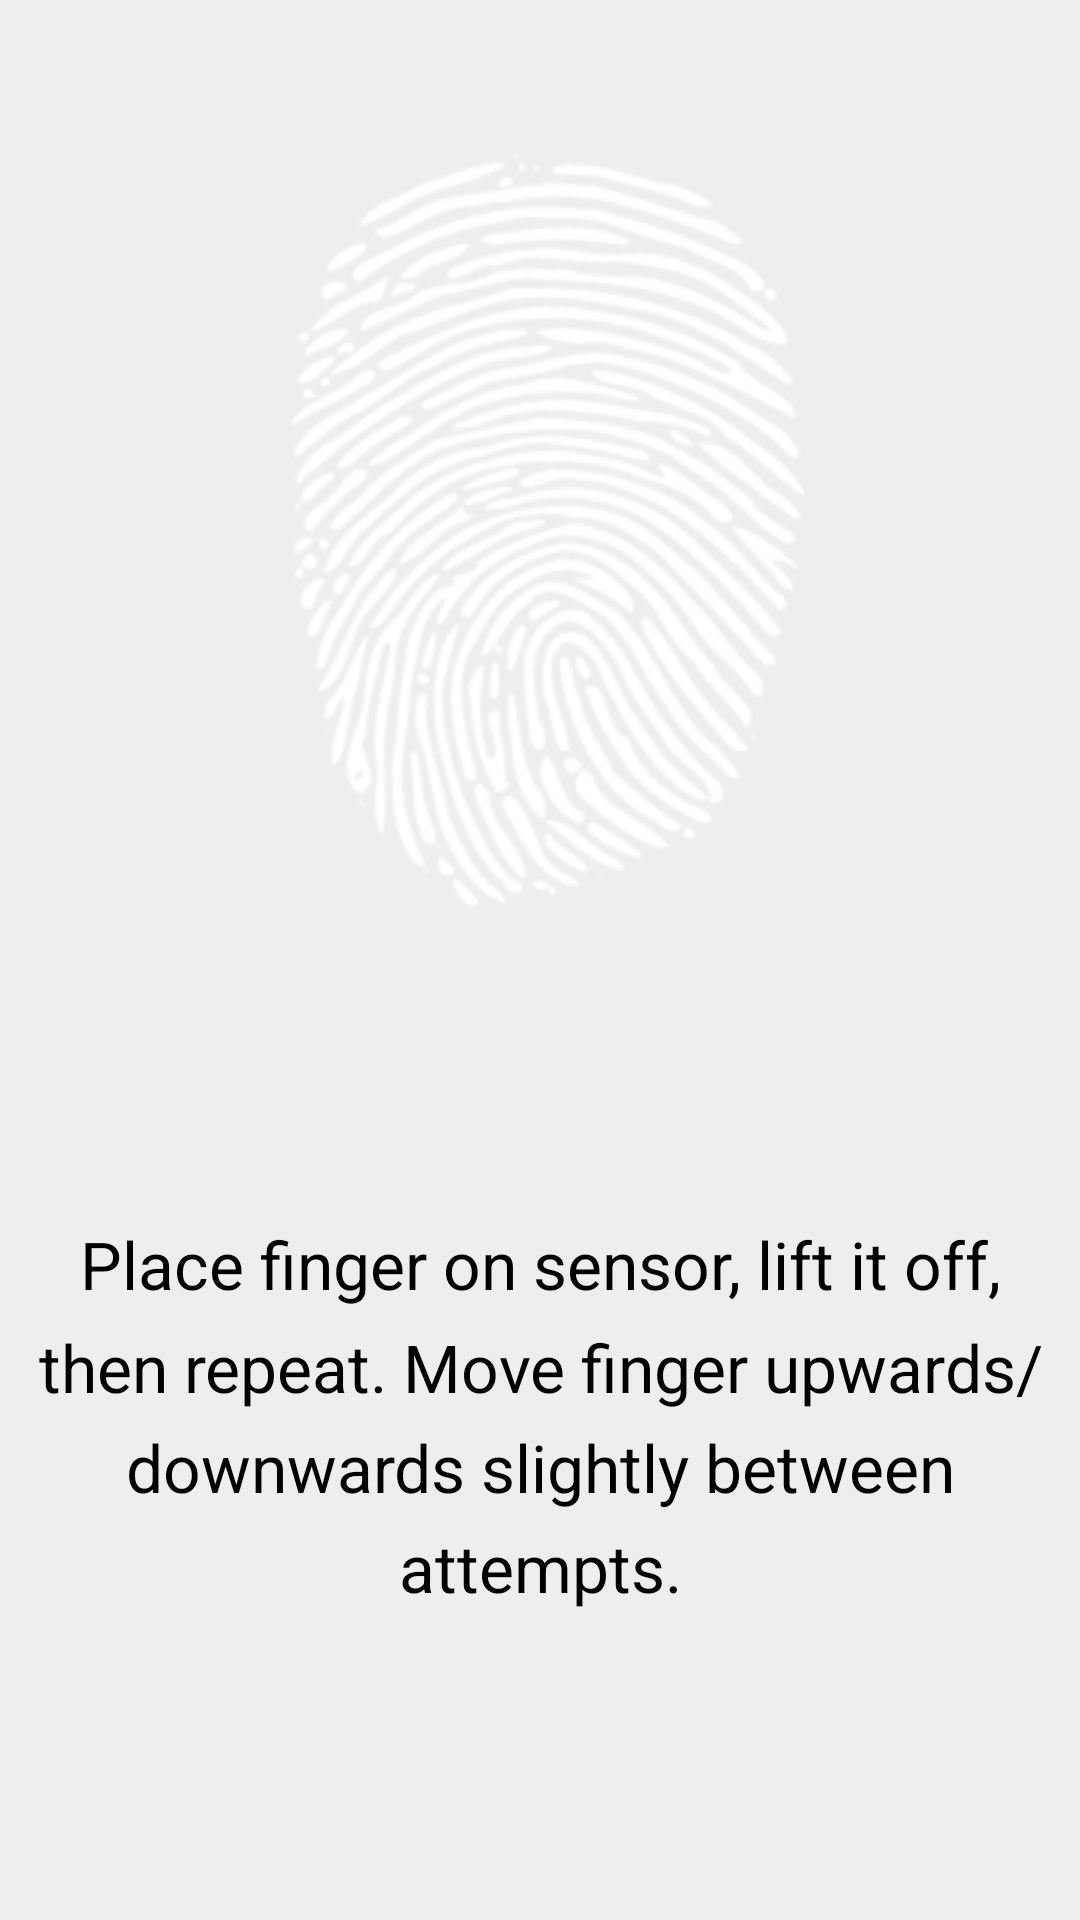

Reconstruct the res/layout file that produces this screen, plus the resources it refers to.
<!-- AndroidManifest.xml: application theme AppTheme -->
<!-- res/layout/enroll_activity.xml -->
<?xml version="1.0" encoding="utf-8"?>

<LinearLayout xmlns:android="http://schemas.android.com/apk/res/android"
    android:layout_width="fill_parent" 
	android:layout_height="fill_parent"
	android:background="#eee"
	android:orientation="vertical"
	android:gravity="center"
	android:id="@+id/enroll_activity" >
	
    <ImageView 
       	android:id="@+id/img1" 
      	android:layout_width="wrap_content" 
        android:layout_height="wrap_content"
        android:src="@drawable/enroll_level"
        android:scaleType="fitCenter"  
        android:contentDescription="@string/hello_world" />
    
    <TextView 
     	android:id="@+id/enroll_state"
     	android:layout_width="wrap_content" 
      	android:layout_height="wrap_content"
      	android:textSize="24sp" 
       	android:textColor="#000" 
       	android:gravity="center"
       	android:lineSpacingMultiplier="1.3"  
      	android:layout_marginTop="20dp" />
    
    <TextView 
     	android:id="@+id/enroll_tip"
     	android:layout_width="wrap_content" 
      	android:layout_height="wrap_content"
      	android:textSize="22sp" 
       	android:textColor="#000" 
       	android:gravity="center"  
      	android:layout_marginTop="50dp"
      	android:lineSpacingMultiplier="1.3"
      	android:text="@string/enroll_activity_tip" />
    
     
    <TextView 
     	android:id="@+id/enroll_fail"
     	android:layout_width="wrap_content" 
      	android:layout_height="wrap_content"
      	android:textSize="22sp" 
       	android:textColor="#000" 
       	android:gravity="center"  
      	android:layout_marginTop="25dp"
      	android:lineSpacingMultiplier="1.3" />
    
  
</LinearLayout>
<!-- resources referenced by this layout -->
<resources>
  <!-- drawable enroll_level (drawable) -->
  <?xml version="1.0" encoding="utf-8"?>
  
  <level-list xmlns:android="http://schemas.android.com/apk/res/android">
    <item android:maxLevel="0" android:drawable="@drawable/enroll_image" />
    <item android:maxLevel="1" android:drawable="@drawable/enroll_01" />
    <item android:maxLevel="2" android:drawable="@drawable/enroll_02" />
    <item android:maxLevel="3" android:drawable="@drawable/enroll_03" />
    <item android:maxLevel="4" android:drawable="@drawable/enroll_04" />
    <item android:maxLevel="5" android:drawable="@drawable/enroll_05" />
    <item android:maxLevel="6" android:drawable="@drawable/enroll_06" />
    <item android:maxLevel="7" android:drawable="@drawable/enroll_07" />
    <item android:maxLevel="8" android:drawable="@drawable/enroll_08" />
    <item android:maxLevel="9" android:drawable="@drawable/enroll_09" />
    <item android:maxLevel="10" android:drawable="@drawable/enroll_10" />
    <item android:maxLevel="11" android:drawable="@drawable/enroll_11" />
    <item android:maxLevel="12" android:drawable="@drawable/enroll_12" />
    <item android:maxLevel="13" android:drawable="@drawable/enroll_13" />
    <item android:maxLevel="14" android:drawable="@drawable/enroll_14" />
    <item android:maxLevel="15" android:drawable="@drawable/enroll_15" />
    <item android:maxLevel="16" android:drawable="@drawable/enroll_16" />
   </level-list>
  <string name="enroll_activity_tip">Place finger on sensor, lift it off, then repeat. Move finger upwards/downwards slightly between attempts.</string>
  <string name="hello_world">bazinga!</string>
  <style name="AppTheme" parent="@style/AppBaseTheme" />
  <!-- drawable enroll_image: png bitmap (drawable-mdpi, 40253 bytes) -->
  <!-- drawable enroll_01: png bitmap (drawable-mdpi, 43509 bytes) -->
  <!-- drawable enroll_02: png bitmap (drawable-mdpi, 43771 bytes) -->
  <!-- drawable enroll_03: png bitmap (drawable-mdpi, 43972 bytes) -->
  <!-- drawable enroll_04: png bitmap (drawable-mdpi, 44516 bytes) -->
  <!-- drawable enroll_05: png bitmap (drawable-mdpi, 44571 bytes) -->
  <!-- drawable enroll_06: png bitmap (drawable-mdpi, 44602 bytes) -->
  <!-- drawable enroll_07: png bitmap (drawable-mdpi, 44762 bytes) -->
  <!-- drawable enroll_08: png bitmap (drawable-mdpi, 44871 bytes) -->
  <!-- drawable enroll_09: png bitmap (drawable-mdpi, 44857 bytes) -->
  <!-- drawable enroll_10: png bitmap (drawable-mdpi, 44646 bytes) -->
  <!-- drawable enroll_11: png bitmap (drawable-mdpi, 44453 bytes) -->
  <!-- drawable enroll_12: png bitmap (drawable-mdpi, 44492 bytes) -->
  <!-- drawable enroll_13: png bitmap (drawable-mdpi, 44330 bytes) -->
  <!-- drawable enroll_14: png bitmap (drawable-mdpi, 44104 bytes) -->
  <!-- drawable enroll_15: png bitmap (drawable-mdpi, 44216 bytes) -->
  <!-- drawable enroll_16: png bitmap (drawable-mdpi, 44064 bytes) -->
  <style name="AppBaseTheme" parent="@android:style/Theme.Holo" />
</resources>
